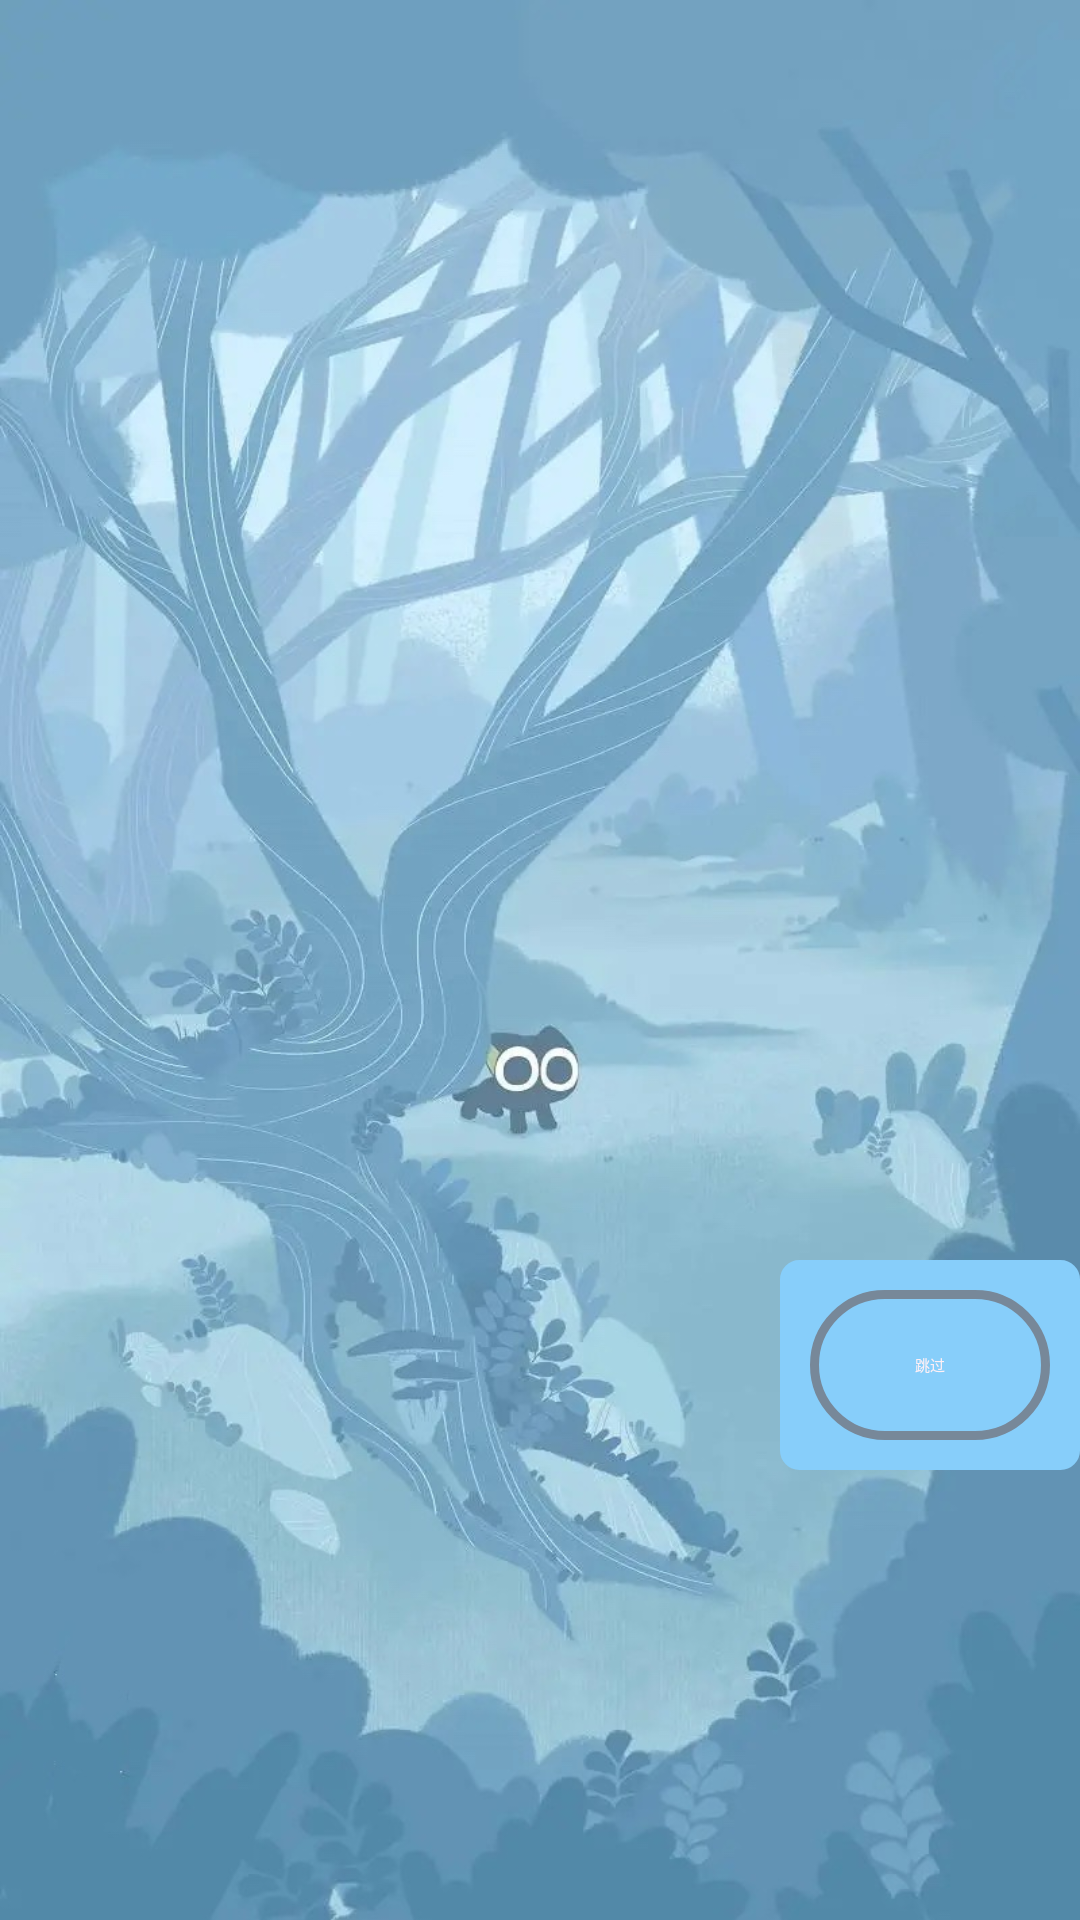

This screen was rendered from an Android layout file. Write that file and the resources it references.
<!-- AndroidManifest.xml: activity theme AnimActivityTheme -->
<!-- res/layout/activity_welcome.xml -->
<?xml version="1.0" encoding="utf-8"?>
<LinearLayout
        xmlns:android="http://schemas.android.com/apk/res/android"
        xmlns:tools="http://schemas.android.com/tools"
        xmlns:app="http://schemas.android.com/apk/res-auto"
        android:layout_width="match_parent"
        android:layout_height="match_parent"
        tools:context=".WelcomeActivity"
        android:orientation="vertical"
        android:background="@drawable/bg3"
        android:layout_gravity="bottom|right"
        android:gravity="bottom|right"
>

    <LinearLayout
            android:orientation="vertical"
            android:layout_width="match_parent"
            android:layout_height="wrap_content">

    </LinearLayout>

    <LinearLayout
            android:gravity="bottom|right"
            android:layout_gravity="bottom|right"
            android:layout_weight="1"
            android:orientation="vertical"
            android:layout_width="match_parent"
            android:layout_height="wrap_content">



        <LinearLayout
                android:id="@+id/lg_1"
                android:layout_gravity="center|right"
                android:orientation="vertical"
                android:background="@drawable/bg_login2"
                android:layout_width="wrap_content"
                android:layout_height="wrap_content">
            <Button
                    android:textColor="@color/LavenderBlush"

                    android:layout_gravity="center|right"
                    android:background="@drawable/button_circle"
                    android:text="跳过"
                    android:gravity="center"
                    android:id="@+id/btn_in"
                    android:layout_width="80dp"
                    android:layout_height="50dp"/>
        </LinearLayout>

    </LinearLayout>



    <LinearLayout
            android:layout_marginBottom="150dp"
            android:orientation="vertical"
            android:layout_width="wrap_content"
            android:layout_height="wrap_content">

    </LinearLayout>

</LinearLayout>
<!-- resources referenced by this layout -->
<resources>
  <color name="LavenderBlush">#FFF0F5</color>
  <!-- drawable bg3: jpg bitmap (drawable, 194301 bytes) -->
  <!-- drawable bg_login2 (drawable) -->
  <?xml version="1.0" encoding="utf-8"?>
  <shape xmlns:android="http://schemas.android.com/apk/res/android">
      
      <solid android:color="@color/LightSkyBlue" />
      
      <stroke
              android:width="3dp"
              android:color="@color/LightSkyBlue" />
      
      
      <corners android:radius="5dip" />
  
      
      <padding
              android:bottom="10dp"
              android:left="10dp"
              android:right="10dp"
              android:top="10dp" />
  </shape>
  <!-- drawable button_circle (drawable) -->
  <?xml version="1.0" encoding="utf-8"?>
  <shape xmlns:android="http://schemas.android.com/apk/res/android">
      
      <solid android:color="@android:color/transparent" />
      
      <stroke
              android:width="3dp"
              android:color="@color/LightSlateGray" />
      
      
      <corners android:radius="50dip" />
  
      
      <padding
              android:bottom="10dp"
              android:left="10dp"
              android:right="10dp"
              android:top="10dp" />
  </shape>
  <style name="AnimActivityTheme">
          <item name="android:windowAnimationStyle">@style/FeelyouWindowAnimTheme</item>
      </style>
  <color name="LightSkyBlue">#87CEFA</color>
  <color name="LightSlateGray">#778899</color>
  <style name="FeelyouWindowAnimTheme" parent="@android:style/Animation.Activity">
          <item name="android:activityOpenEnterAnimation">@anim/in_from_left</item>
          <item name="android:activityOpenExitAnimation">@anim/out_from_right</item>
          <item name="android:activityCloseEnterAnimation">@anim/in_from_right</item>
          <item name="android:activityCloseExitAnimation">@anim/out_from_left</item>
      </style>
</resources>
